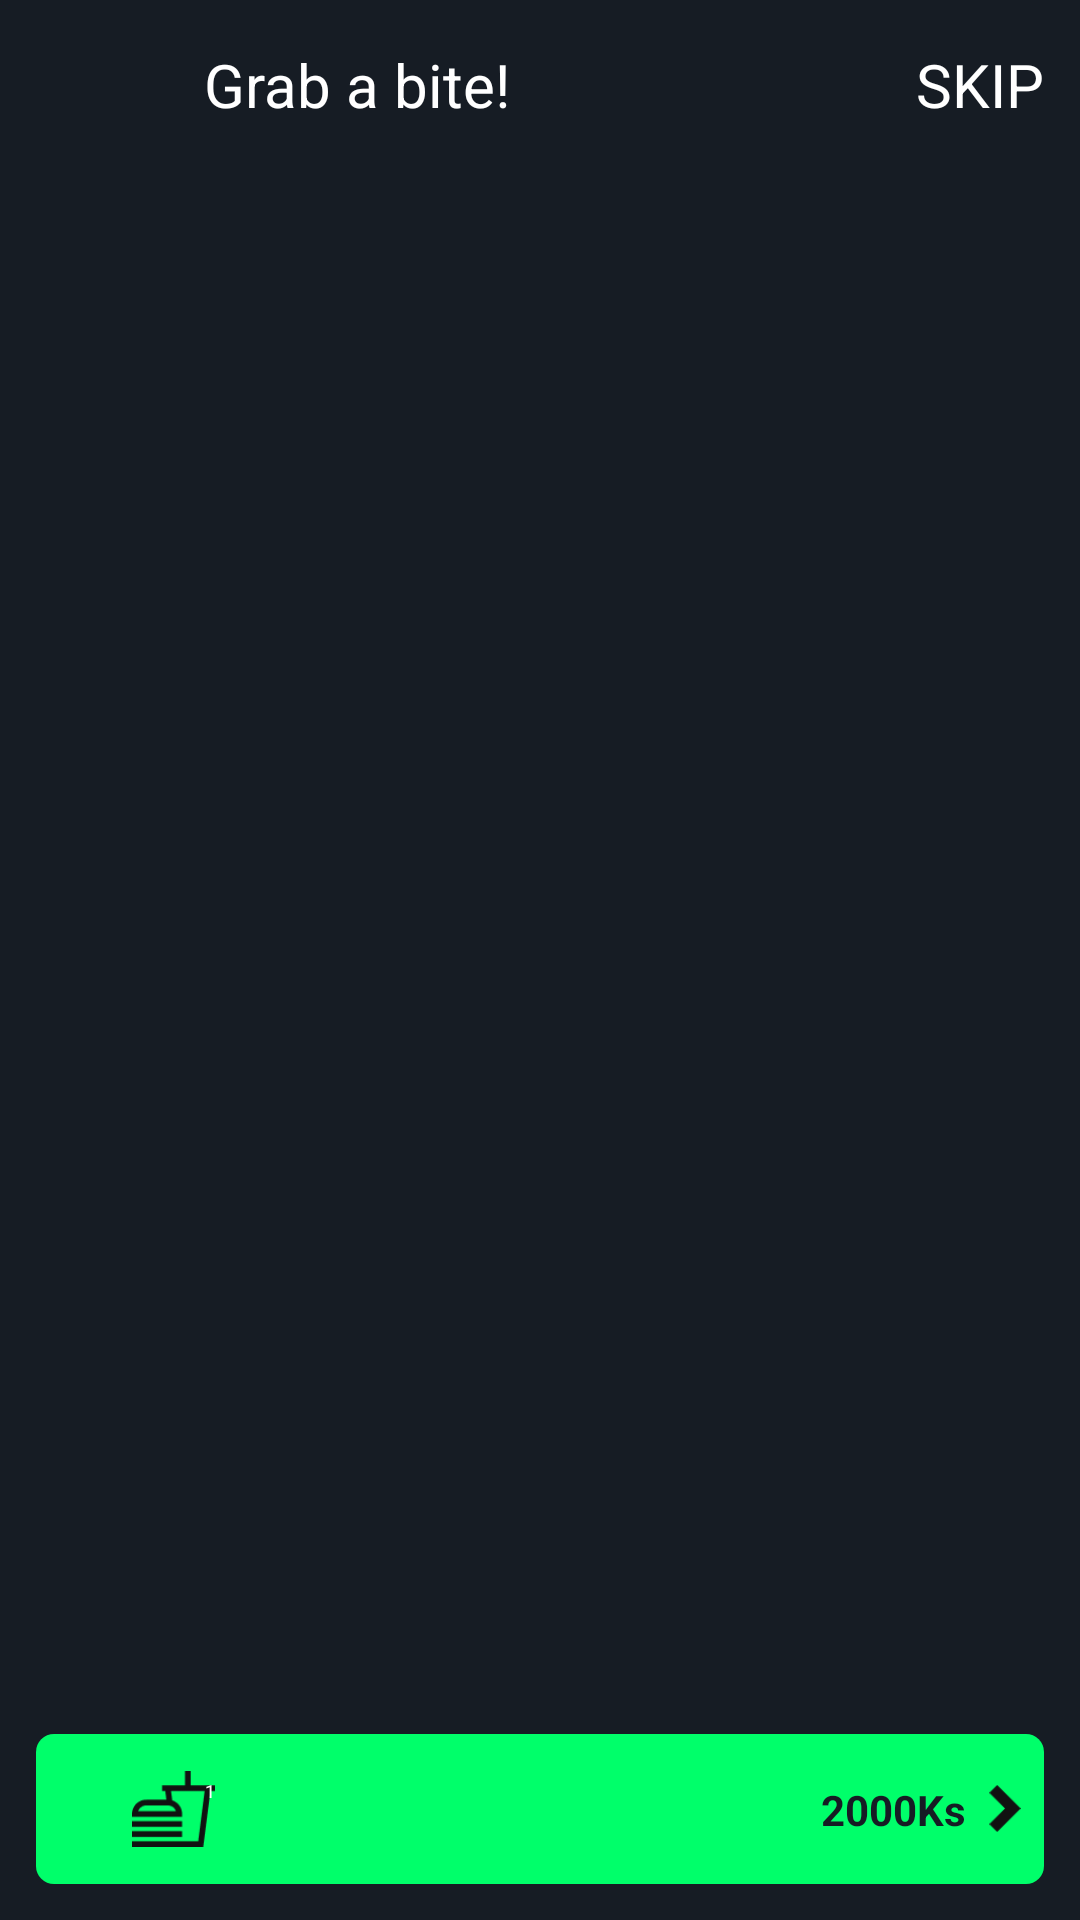

Reconstruct the res/layout file that produces this screen, plus the resources it refers to.
<!-- AndroidManifest.xml: application theme Theme.MovieBookingStudetProject -->
<!-- res/layout/activity_snack.xml -->
<?xml version="1.0" encoding="utf-8"?>
<androidx.constraintlayout.widget.ConstraintLayout xmlns:android="http://schemas.android.com/apk/res/android"
    xmlns:app="http://schemas.android.com/apk/res-auto"
    xmlns:tools="http://schemas.android.com/tools"
    android:layout_width="match_parent"
    android:background="@color/colorPrimaryDark"
    android:layout_height="match_parent"
    tools:context=".activities.SnackActivity">
    <include
        android:id="@+id/appBarInclude"
        android:layout_width="match_parent"
        android:layout_height="?actionBarSize"
        layout="@layout/app_bar_snack"
        app:layout_constraintTop_toTopOf="parent"/>

    <com.google.android.material.tabs.TabLayout

        android:id="@+id/tabLayoutSnackBar"
        android:layout_width="match_parent"
        android:layout_height="wrap_content"
        android:backgroundTint="@color/colorPrimaryDark"
        app:tabBackground="@color/colorPrimaryDark"
        app:tabIndicatorAnimationMode="elastic"
        app:tabIndicatorColor="@color/colorAccent"
        app:tabIndicatorFullWidth="false"
        app:tabIndicatorGravity="bottom"
        app:tabMode="scrollable"
        app:tabRippleColor="@color/colorAccent"
        app:tabTextColor="@color/white"
        app:layout_constraintStart_toStartOf="parent"
        app:layout_constraintEnd_toEndOf="parent"
        app:layout_constraintTop_toBottomOf="@id/appBarInclude"
        />
    <androidx.viewpager2.widget.ViewPager2
        android:layout_marginStart="@dimen/margin_card_medium_2"
        android:layout_marginEnd="@dimen/margin_card_medium_2"
        android:id="@+id/vpTabLayout"
        android:layout_width="match_parent"
        android:layout_height="0dp"
       app:layout_constraintStart_toStartOf="parent"
        app:layout_constraintEnd_toEndOf="parent"
        app:layout_constraintTop_toBottomOf="@id/tabLayoutSnackBar"
        app:layout_constraintBottom_toTopOf="@+id/btnGoToCard"
        android:layout_marginBottom="@dimen/margin_medium_2"
        />












    <androidx.constraintlayout.widget.ConstraintLayout
        android:id="@+id/btnGoToCard"
        android:layout_width="match_parent"
        android:layout_height="@dimen/margin_50_dp"
        app:layout_constraintStart_toStartOf="parent"
        app:layout_constraintEnd_toEndOf="parent"
        android:layout_marginStart="@dimen/margin_card_medium_2"
        android:layout_marginEnd="@dimen/margin_card_medium_2"
        android:layout_marginBottom="@dimen/margin_card_medium_2"
        app:layout_constraintBottom_toBottomOf="parent"
        android:background="@drawable/snack_button_background">
        <androidx.appcompat.widget.AppCompatImageView
            android:id="@+id/ivCart"
            android:layout_width="28dp"
            android:layout_height="28dp"
            app:layout_constraintStart_toStartOf="parent"
           app:layout_constraintTop_toTopOf="parent"
            app:layout_constraintBottom_toBottomOf="parent"
            app:srcCompat="@drawable/ic_full_cart"
            android:layout_marginStart="@dimen/margin_xlarge"/>

        <androidx.appcompat.widget.AppCompatTextView
            android:layout_width="12dp"
            android:layout_height="12dp"
            android:background="@drawable/red_circle_bg"
            android:text="1"
            android:textSize="6sp"
            android:gravity="center"
            android:layout_marginTop="2dp"
            app:layout_constraintTop_toTopOf="@id/ivCart"
            app:layout_constraintStart_toStartOf="@id/ivCart"
            android:layout_marginStart="20dp"
            android:textColor="@color/white"/>

        <androidx.appcompat.widget.AppCompatImageView
            android:layout_marginTop="@dimen/margin_5dp"
            android:layout_marginStart="@dimen/margin_large"
            android:layout_width="@dimen/width_snack_arrow_16dp"
            android:layout_height="@dimen/height_snack_arrow_16dp"
            app:srcCompat="@drawable/drop_down_black"
            app:layout_constraintStart_toEndOf="@id/ivCart"
            app:layout_constraintTop_toTopOf="parent"
            app:layout_constraintBottom_toBottomOf="parent"/>
        <androidx.appcompat.widget.AppCompatImageView
            android:layout_width="@dimen/width_snack_arrow_16dp"
            android:layout_height="@dimen/height_snack_arrow_16dp"
            app:layout_constraintTop_toTopOf="parent"
            app:layout_constraintBottom_toBottomOf="parent"
            app:layout_constraintEnd_toEndOf="parent"
            app:srcCompat="@drawable/ic_go_arrow"
            android:layout_marginEnd="@dimen/margin_5dp"
            android:id="@+id/ivGoArrow"/>

        <androidx.appcompat.widget.AppCompatTextView
            android:layout_width="wrap_content"
            android:layout_height="wrap_content"
            android:text="2000Ks"
            android:textColor="@color/colorPrimaryDark"
            android:textStyle="bold"
            app:layout_constraintTop_toTopOf="parent"
            app:layout_constraintBottom_toBottomOf="parent"
            app:layout_constraintEnd_toStartOf="@+id/ivGoArrow"
            android:layout_margin="@dimen/margin_5dp"/>

    </androidx.constraintlayout.widget.ConstraintLayout>






</androidx.constraintlayout.widget.ConstraintLayout>
<!-- res/layout/app_bar_snack.xml (included above) -->
<?xml version="1.0" encoding="utf-8"?>
<androidx.constraintlayout.widget.ConstraintLayout xmlns:android="http://schemas.android.com/apk/res/android"
    android:layout_width="match_parent"
    xmlns:app="http://schemas.android.com/apk/res-auto"
    android:background="@color/colorPrimaryDark"
    android:layout_height="?attr/actionBarSize">
<androidx.appcompat.widget.AppCompatImageView
    android:layout_marginStart="@dimen/margin_card_medium_2"
    android:layout_width="@dimen/width_action_bar_icon_24dp"
    android:layout_height="@dimen/height_action_bar_icon_24dp"
    app:layout_constraintStart_toStartOf="parent"
    app:layout_constraintTop_toTopOf="parent"
    app:layout_constraintBottom_toBottomOf="parent"
    app:srcCompat="@drawable/back_arrow"
    android:id="@+id/ivSnackBack"/>
    <androidx.appcompat.widget.AppCompatTextView
        android:layout_width="wrap_content"
        android:layout_height="wrap_content"
        app:layout_constraintTop_toTopOf="parent"
        app:layout_constraintBottom_toBottomOf="parent"
        app:layout_constraintStart_toEndOf="@id/ivSnackBack"
        android:textColor="@color/white"

        android:textSize="@dimen/text_regular_3x"
        android:layout_marginStart="@dimen/margin_xlarge"
        android:text="@string/lbl_grab_a_bite"/>

    <androidx.appcompat.widget.AppCompatTextView
        android:id="@+id/tvSkip"
        android:layout_width="wrap_content"
        android:layout_height="wrap_content"
        android:text="SKIP"
        app:layout_constraintTop_toTopOf="parent"
        app:layout_constraintBottom_toBottomOf="parent"
        app:layout_constraintEnd_toEndOf="parent"
        android:textColor="@color/white"
        android:textSize="@dimen/text_regular_3x"

        android:layout_marginEnd="@dimen/margin_card_medium_2"/>
    <androidx.appcompat.widget.AppCompatImageView
        android:id="@+id/ivSnackSearch"
        android:layout_width="@dimen/width_action_bar_icon_24dp"
        android:layout_height="@dimen/height_action_bar_icon_24dp"
        app:layout_constraintTop_toTopOf="parent"
        app:layout_constraintBottom_toBottomOf="parent"
        app:layout_constraintEnd_toStartOf="@id/tvSkip"
        app:srcCompat="@drawable/ic_search"
        android:layout_marginEnd="@dimen/margin_xlarge"/>



</androidx.constraintlayout.widget.ConstraintLayout>
<!-- resources referenced by this layout -->
<resources>
  <color name="colorAccent">#00FF6A</color>
  <color name="colorPrimaryDark">#161c24</color>
  <color name="white">#FFFFFFFF</color>
  <dimen name="height_action_bar_icon_24dp">24dp</dimen>
  <dimen name="height_snack_arrow_16dp">16dp</dimen>
  <dimen name="margin_50_dp">50dp</dimen>
  <dimen name="margin_5dp">5dp</dimen>
  <dimen name="margin_card_medium_2">12dp</dimen>
  <dimen name="margin_large">24dp</dimen>
  <dimen name="margin_medium_2">16dp</dimen>
  <dimen name="margin_xlarge">32dp</dimen>
  <dimen name="text_regular_3x">20sp</dimen>
  <dimen name="width_action_bar_icon_24dp">24dp</dimen>
  <dimen name="width_snack_arrow_16dp">16dp</dimen>
  <!-- drawable ic_full_cart: png bitmap (drawable, 1234 bytes) -->
  <!-- drawable ic_go_arrow: png bitmap (drawable, 362 bytes) -->
  <!-- drawable snack_button_background (drawable) -->
  <?xml version="1.0" encoding="utf-8"?>
  <shape xmlns:android="http://schemas.android.com/apk/res/android">
  <corners
      android:radius="@dimen/margin_card_medium"/>
      <solid
          android:color="@color/colorAccent"/>
  </shape>
  <string name="lbl_grab_a_bite">Grab a bite!</string>
  <style name="Theme.MovieBookingStudetProject" parent="Theme.MaterialComponents.DayNight.NoActionBar">
          
          <item name="colorPrimary">@color/colorPrimary</item>
          <item name="colorPrimaryDark">@color/colorPrimaryDark</item>
          <item name="colorAccent">@color/colorAccent</item>
          
          <item name="android:statusBarColor" tools:targetApi="l">?attr/colorPrimaryVariant</item>
          
      </style>
  <dimen name="margin_card_medium">6dp</dimen>
  <color name="colorPrimary">#1f2532</color>
</resources>
